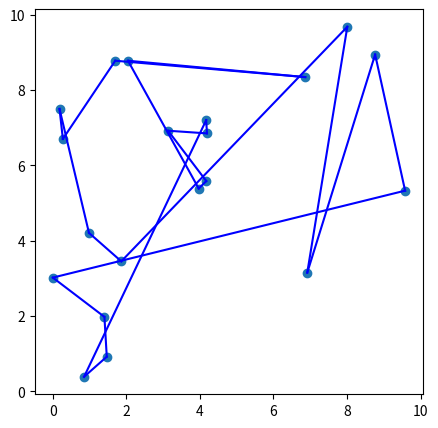

Write Python code to recreate this figure. (Note: this script raises an exception after producing the figure.)
import heapq
import math
import random

import matplotlib.pyplot as plt
import numpy as np


def dijkstra(graph, start):
    n = len(graph)
    dist = [math.inf] * n
    dist[start] = 0
    visited = [False] * n
    pq = [(0, start)]
    while len(pq) > 0:
        _, u = heapq.heappop(pq)
        if visited[u]:
            continue
        visited[u] = True
        for v, d in enumerate(graph[u]):
            if d is None:
                continue
            alt = dist[u] + d
            if alt < dist[v]:
                dist[v] = alt
                heapq.heappush(pq, (alt, v))
    return dist


def plot_tsp(path, cities):
    x = [city[0] for city in cities]
    y = [city[1] for city in cities]
    plt.figure(figsize=(5, 5))
    plt.scatter(x, y)
    for i in range(len(path) - 1):
        plt.plot([x[path[i]], x[path[i + 1]]], [y[path[i]], y[path[i + 1]]], "b")
    plt.plot([x[path[-1]], x[path[0]]], [y[path[-1]], y[path[0]]], "b")

    plt.savefig("./tmp/tsp_dijkstra.png")
    # plt.show()


# 把二维坐标转换为图，图上每对城市之间的距离都是它们之间的欧几里得距离。
def generate_graph(cities):
    n = len(cities)
    graph = [[None] * n for _ in range(n)]
    for i in range(n):
        for j in range(i + 1, n):
            xi, yi = cities[i]
            xj, yj = cities[j]
            dist = math.sqrt((xi - xj) ** 2 + (yi - yj) ** 2)  # 计算欧几里得距离
            graph[i][j] = graph[j][i] = dist  # type: ignore
    return graph


if __name__ == "__main__":
    # 示例
    np.random.seed(random.randint(0, 10))
    cities = np.random.rand(20, 2) * 10

    graph = generate_graph(cities)
    dist = dijkstra(graph, 0)
    path = [i for i, _ in sorted(enumerate(dist), key=lambda x: x[1])]
    plot_tsp(path, cities)
